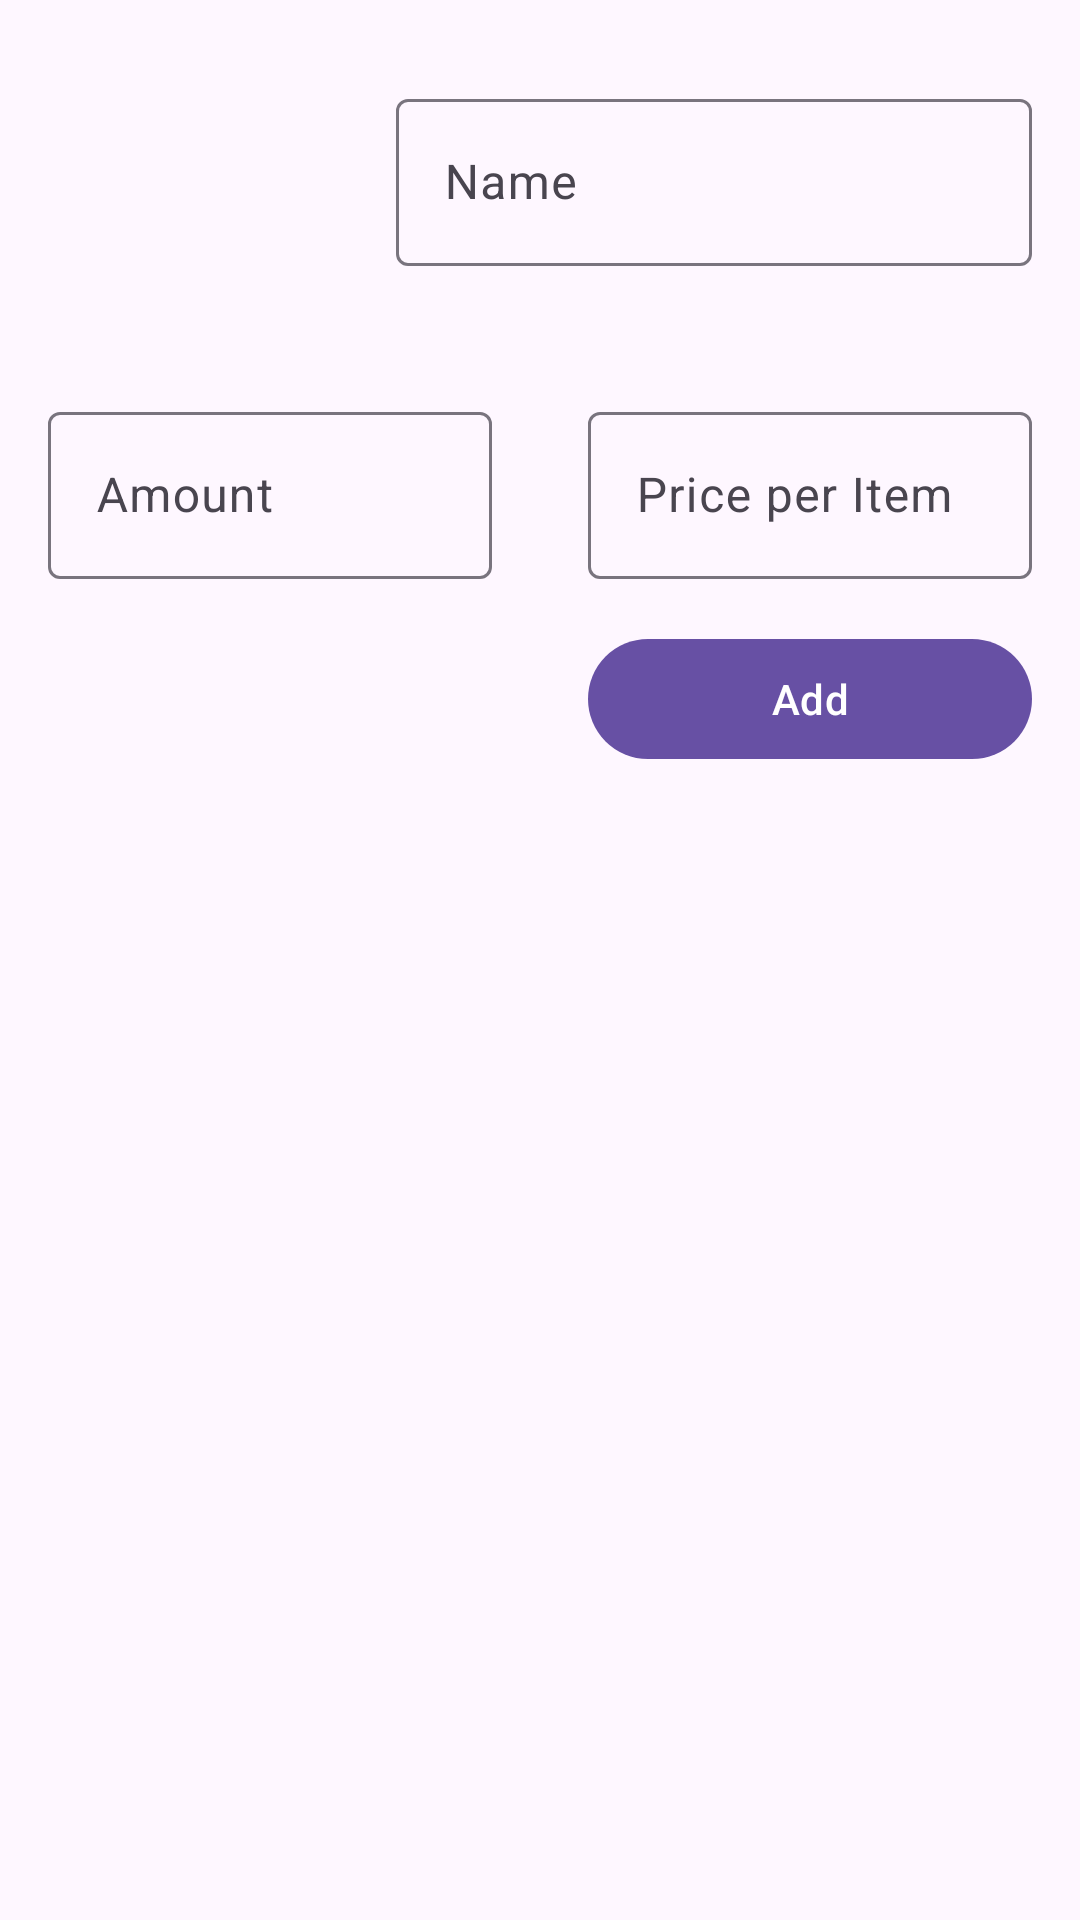

This screen was rendered from an Android layout file. Write that file and the resources it references.
<!-- AndroidManifest.xml: application theme Theme.Shopping_app_testing -->
<!-- res/layout/fragment_add_shopping_item.xml -->
<?xml version="1.0" encoding="utf-8"?>
<androidx.constraintlayout.widget.ConstraintLayout xmlns:android="http://schemas.android.com/apk/res/android"
    xmlns:tools="http://schemas.android.com/tools"
    android:layout_width="match_parent"
    android:layout_height="match_parent"
    xmlns:app="http://schemas.android.com/apk/res-auto"
    tools:context=".ui.fragments.AddShoppingItemFragment">

    <ImageView
        android:id="@+id/ivShoppingImage"
        android:layout_width="100dp"
        android:layout_height="100dp"
        android:layout_margin="16dp"
        android:src="@drawable/ic_image"
        android:scaleType="centerCrop"
        app:layout_constraintStart_toStartOf="parent"
        app:layout_constraintTop_toTopOf="parent" />

    <com.google.android.material.textfield.TextInputLayout
        android:id="@+id/textInputLayout"
        android:layout_width="0dp"
        android:layout_height="wrap_content"
        android:layout_margin="16dp"
        android:hint="Name"
        app:layout_constraintBottom_toBottomOf="@+id/ivShoppingImage"
        app:layout_constraintEnd_toEndOf="parent"
        app:layout_constraintStart_toEndOf="@+id/ivShoppingImage"
        app:layout_constraintTop_toTopOf="parent">

        <com.google.android.material.textfield.TextInputEditText
            android:id="@+id/etShoppingItemName"
            android:layout_width="match_parent"
            android:layout_height="match_parent"
            android:inputType="textAutoComplete" />

    </com.google.android.material.textfield.TextInputLayout>

    <com.google.android.material.textfield.TextInputLayout
        android:id="@+id/textInputLayout3"
        android:layout_width="0dp"
        android:layout_height="wrap_content"
        android:layout_margin="16dp"
        android:hint="Amount"
        app:layout_constraintEnd_toStartOf="@+id/textInputLayout2"
        app:layout_constraintHorizontal_bias="0.5"
        app:layout_constraintStart_toStartOf="parent"
        app:layout_constraintTop_toBottomOf="@+id/ivShoppingImage">

        <com.google.android.material.textfield.TextInputEditText
            android:id="@+id/etShoppingItemAmount"
            android:layout_width="match_parent"
            android:layout_height="match_parent"
            android:inputType="number"/>

    </com.google.android.material.textfield.TextInputLayout>

    <com.google.android.material.textfield.TextInputLayout
        android:id="@+id/textInputLayout2"
        android:layout_width="0dp"
        android:layout_height="wrap_content"
        android:layout_margin="16dp"
        android:hint="Price per Item"
        app:layout_constraintEnd_toEndOf="parent"
        app:layout_constraintHorizontal_bias="0.5"
        app:layout_constraintStart_toEndOf="@+id/textInputLayout3"
        app:layout_constraintTop_toBottomOf="@+id/ivShoppingImage">

        <com.google.android.material.textfield.TextInputEditText
            android:id="@+id/etShoppingItemPrice"
            android:layout_width="match_parent"
            android:layout_height="match_parent"
            android:inputType="numberDecimal" />

    </com.google.android.material.textfield.TextInputLayout>

    <com.google.android.material.button.MaterialButton
        android:id="@+id/btnAddShoppingItem"
        android:layout_width="0dp"
        android:layout_height="wrap_content"
        android:layout_marginTop="16dp"
        android:layout_marginRight="16dp"
        android:text="Add"
        app:layout_constraintEnd_toEndOf="parent"
        app:layout_constraintStart_toStartOf="@+id/textInputLayout2"
        app:layout_constraintTop_toBottomOf="@+id/textInputLayout2" />

</androidx.constraintlayout.widget.ConstraintLayout>
<!-- resources referenced by this layout -->
<resources>
  <style name="Theme.Shopping_app_testing" parent="Base.Theme.Shopping_app_testing" />
  <style name="Base.Theme.Shopping_app_testing" parent="Theme.Material3.DayNight.NoActionBar">
          
          
      </style>
</resources>
